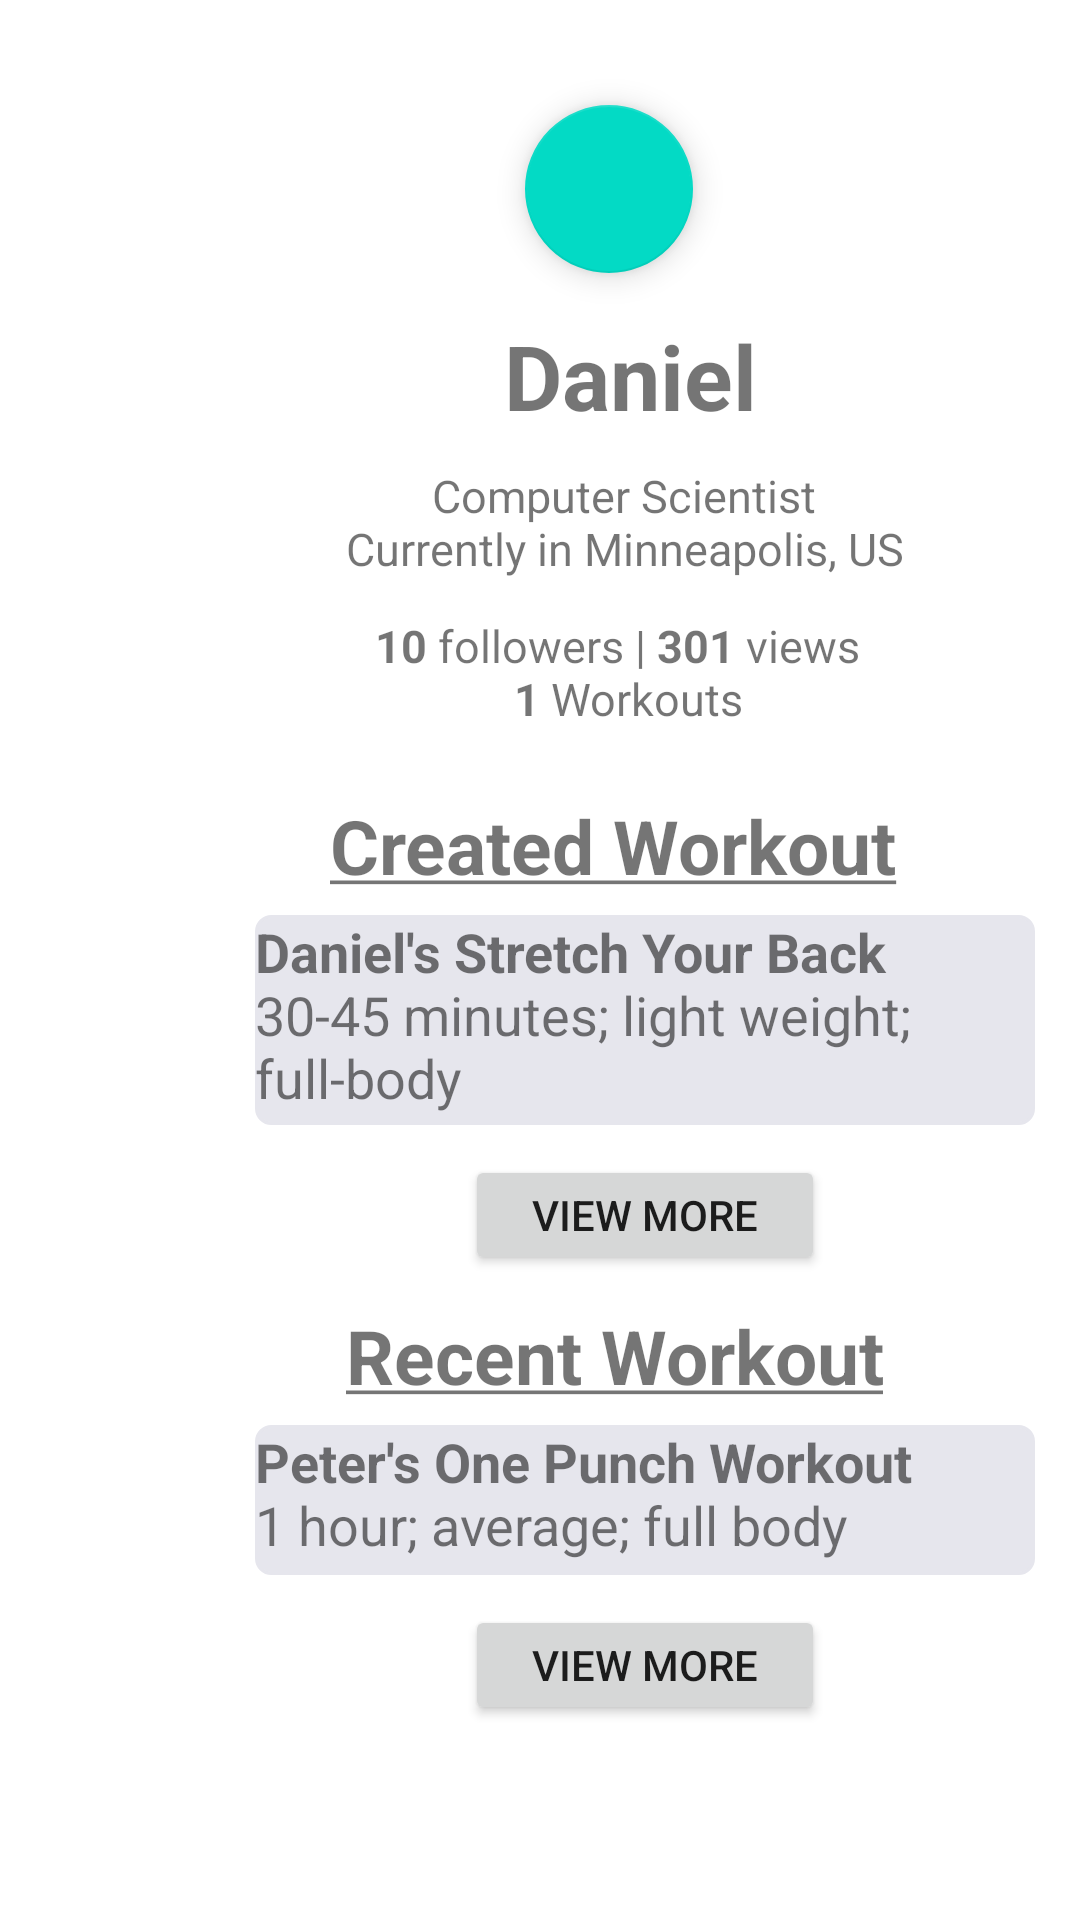

The Android layout XML behind this screen, and the referenced resources:
<!-- AndroidManifest.xml: application theme Theme.CSCI5115GroundApp.NoActionBar -->
<!-- res/layout/fragment_daniels_profile.xml -->
<?xml version="1.0" encoding="utf-8"?>
<RelativeLayout xmlns:android="http://schemas.android.com/apk/res/android"
    xmlns:app="http://schemas.android.com/apk/res-auto"
    android:layout_width="match_parent"
    android:layout_height="match_parent"
    android:background="@android:color/white">

    <TextView
        android:layout_width="wrap_content"
        android:layout_height="wrap_content"
        android:layout_marginLeft="168dp"
        android:layout_marginTop="105dp"
        android:text="@string/daniel_text"
        android:textSize="30sp" />

    <com.google.android.material.floatingactionbutton.FloatingActionButton
        android:layout_width="wrap_content"
        android:layout_height="wrap_content"
        android:layout_marginLeft="175dp"
        android:layout_marginTop="35dp"
        app:srcCompat="@drawable/ic_profile" />

    <TextView
        android:layout_width="wrap_content"
        android:layout_height="wrap_content"
        android:layout_marginLeft="115dp"
        android:layout_marginTop="155dp"
        android:text="@string/peter_description_text"
        android:textAlignment="center"
        android:textSize="15sp" />

    <TextView
        android:layout_width="wrap_content"
        android:layout_height="wrap_content"
        android:layout_marginLeft="125dp"
        android:layout_marginTop="205dp"
        android:text="@string/peter_follower_text"
        android:textAlignment="center"
        android:textSize="15sp" />

    <TextView
        android:layout_width="wrap_content"
        android:layout_height="wrap_content"
        android:layout_marginLeft="110dp"
        android:layout_marginTop="265dp"
        android:text="@string/created_workout_string"
        android:textAlignment="center"
        android:textSize="25sp" />

    <TextView
        android:layout_width="wrap_content"
        android:layout_height="wrap_content"
        android:layout_marginLeft="115dp"
        android:layout_marginTop="435dp"
        android:text="@string/recent_workout_string"
        android:textAlignment="center"
        android:textSize="25sp" />

    <TextView
        android:id="@+id/daniels_profile_created_workout"
        android:layout_width="260dp"
        android:layout_height="70dp"
        android:layout_marginLeft="85dp"
        android:layout_marginTop="305dp"
        android:background="@drawable/rectange_gray"
        android:text="@string/daniel_workout_text"
        android:textSize="18sp" />

    <TextView
        android:id="@+id/daniels_profile_recent_workout"
        android:layout_width="260dp"
        android:layout_height="50dp"
        android:layout_marginLeft="85dp"
        android:layout_marginTop="475dp"
        android:background="@drawable/rectange_gray"
        android:text="@string/peter_workout_text"
        android:textSize="18sp" />

    <Button
        android:id="@+id/daniels_profile_created_workout_view_more"
        android:layout_width="120dp"
        android:layout_height="40dp"
        android:layout_marginLeft="155dp"
        android:layout_marginTop="385dp"
        android:text="@string/view_more_button_string" />

    <Button
        android:id="@+id/daniels_profile_recent_workout_view_more"
        android:layout_width="120dp"
        android:layout_height="40dp"
        android:layout_marginLeft="155dp"
        android:layout_marginTop="535dp"
        android:text="@string/view_more_button_string" />

</RelativeLayout>
<!-- resources referenced by this layout -->
<resources>
  <!-- drawable rectange_gray (drawable) -->
  <?xml version="1.0" encoding="utf-8"?>
  <shape xmlns:android="http://schemas.android.com/apk/res/android"
      android:shape="rectangle">
  
      
      <solid
          android:color="@color/gray">
      </solid>
  
      
      <stroke
          android:width="1dp"
          android:color="@color/gray" >
      </stroke>
  
      
      <corners
          android:radius="5dp"   >
      </corners>
  
  </shape>
  <string name="created_workout_string"><b><u>Created Workout</u></b></string>
  <string name="daniel_text"><b>Daniel</b></string>
  <string name="daniel_workout_text"><b>Daniel\'s Stretch Your Back</b>\n30-45 minutes; light weight; full-body</string>
  <string name="peter_description_text">Computer Scientist\nCurrently in Minneapolis, US</string>
  <string name="peter_follower_text"><b>10</b> followers | <b>301</b> views \n <b>1</b> Workouts</string>
  <string name="peter_workout_text"><b>Peter\'s One Punch Workout</b>\n1 hour; average; full body</string>
  <string name="recent_workout_string"><b><u>Recent Workout</u></b></string>
  <string name="view_more_button_string">View More</string>
  <style name="Theme.CSCI5115GroundApp.NoActionBar">
          <item name="windowActionBar">false</item>
          <item name="windowNoTitle">true</item>
          <item name="android:statusBarColor">@android:color/transparent</item>
      </style>
  <color name="gray">#E6E6ED</color>
</resources>
